Run: headless pygame with SDL's dummy video driver; simulated clock (each Clock.tick advances the game by its frame time, no real sleeping); random seed 0; keys injected as events and as key.get_pressed() state; no mouse input.
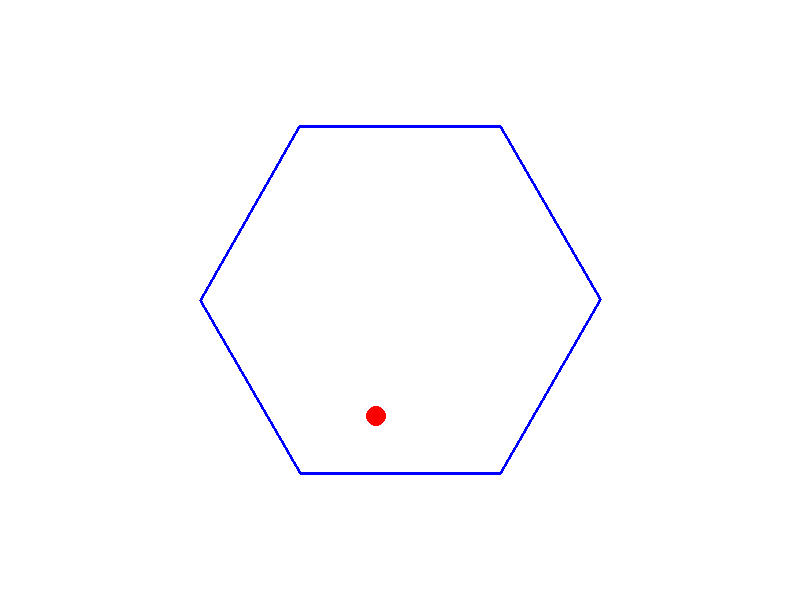
Frame 1 of 4 · flips 1–60 · no input
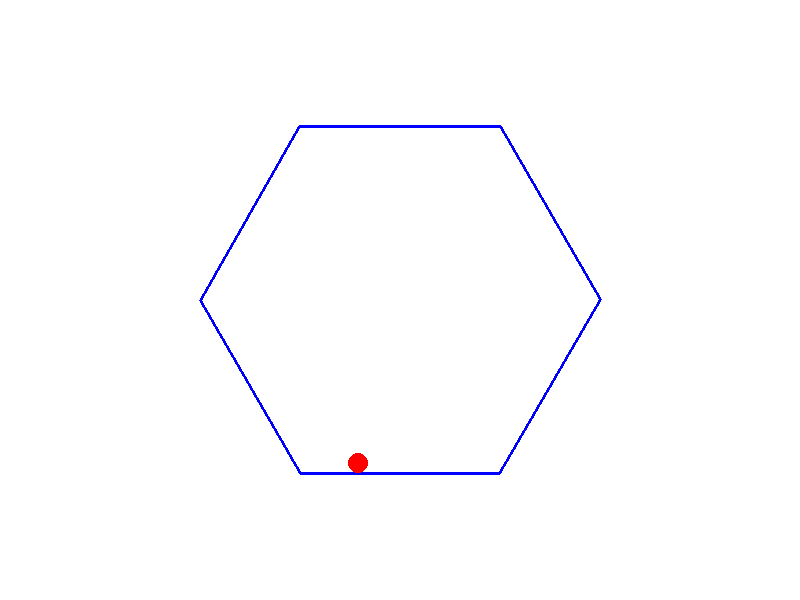
Frame 2 of 4 · flips 61–180 · tapped SPACE, RETURN · held RIGHT (→), D
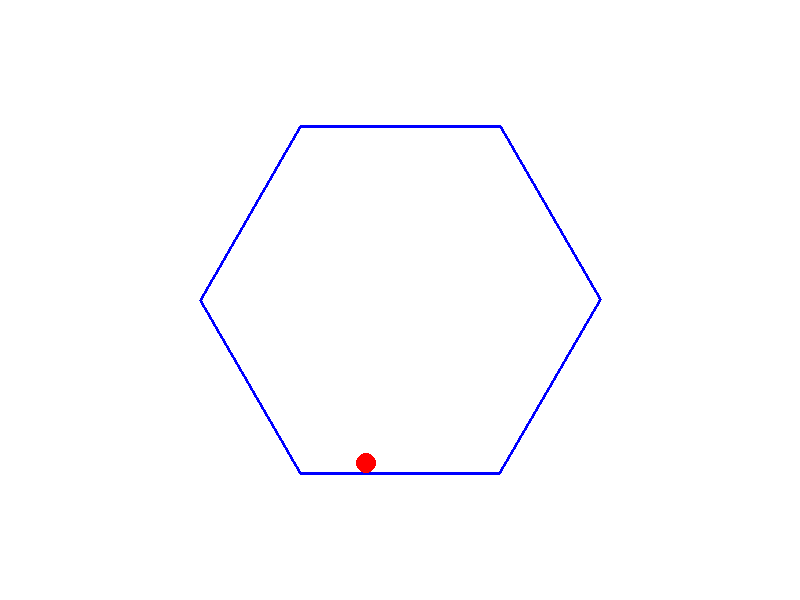
Frame 3 of 4 · flips 181–300 · held DOWN (↓), S
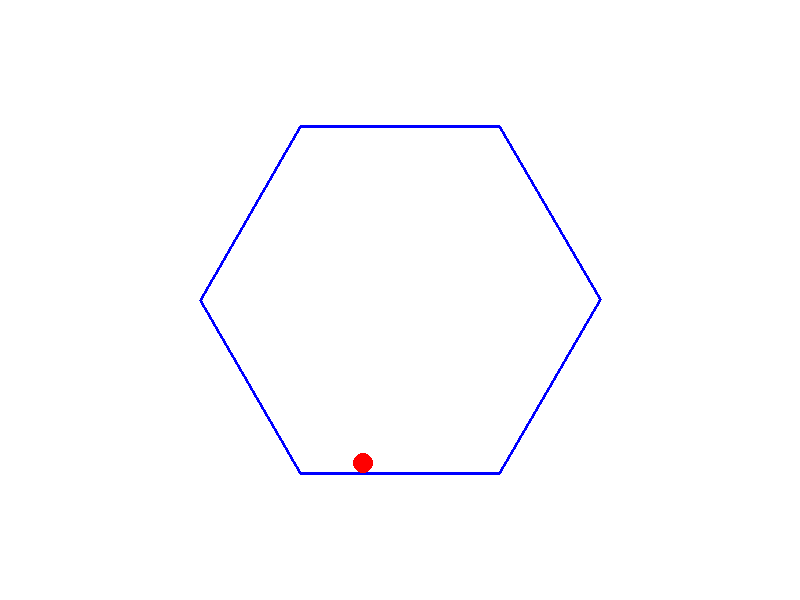
Frame 4 of 4 · flips 301–420 · held LEFT (←), A, UP (↑), W

The pygame program that drew these frames:

import pygame
import math
import random

# Constants
WIDTH, HEIGHT = 800, 600
WHITE = (255, 255, 255)
RED = (255, 0, 0)
BLUE = (0, 0, 255)
GRAVITY = 0.2
FRICTION = 0.99
HEXAGON_RADIUS = 200
ROTATION_SPEED = 1
BALL_RADIUS = 10

# Initialize Pygame
pygame.init()
screen = pygame.display.set_mode((WIDTH, HEIGHT))
clock = pygame.time.Clock()

def hexagon_points(center, radius, angle):
    """Generate the vertices of a rotated hexagon."""
    return [
        (center[0] + radius * math.cos(math.radians(angle + i * 60)),
         center[1] + radius * math.sin(math.radians(angle + i * 60)))
        for i in range(6)
    ]

# Ball class
class Ball:
    def __init__(self, x, y):
        self.x = x
        self.y = y
        self.vx = random.uniform(-2, 2)
        self.vy = random.uniform(-2, 2)

    def update(self, hex_points, angle):
        self.vy += GRAVITY  # Apply gravity
        self.vx *= FRICTION  # Apply friction
        self.vy *= FRICTION
        self.x += self.vx
        self.y += self.vy

        # Check for collision with hexagon walls
        for i in range(6):
            p1 = hex_points[i]
            p2 = hex_points[(i + 1) % 6]
            
            # Edge normal vector
            edge = (p2[0] - p1[0], p2[1] - p1[1])
            normal = (-edge[1], edge[0])
            normal_length = math.sqrt(normal[0]**2 + normal[1]**2)
            normal = (normal[0] / normal_length, normal[1] / normal_length)
            
            # Ball to edge vector
            ball_to_edge = (self.x - p1[0], self.y - p1[1])
            dot_product = ball_to_edge[0] * normal[0] + ball_to_edge[1] * normal[1]
            
            if dot_product < BALL_RADIUS:
                # Reflect velocity
                velocity_dot_normal = self.vx * normal[0] + self.vy * normal[1]
                self.vx -= 2 * velocity_dot_normal * normal[0]
                self.vy -= 2 * velocity_dot_normal * normal[1]
                self.vx *= 0.8  # Energy loss
                self.vy *= 0.8
                # Move ball out of collision
                self.x += normal[0] * (BALL_RADIUS - dot_product)
                self.y += normal[1] * (BALL_RADIUS - dot_product)

    def draw(self):
        pygame.draw.circle(screen, RED, (int(self.x), int(self.y)), BALL_RADIUS)

# Initialize ball and rotation angle
ball = Ball(WIDTH // 2, HEIGHT // 2)
angle = 0

# Main loop
running = True
while running:
    screen.fill(WHITE)
    
    for event in pygame.event.get():
        if event.type == pygame.QUIT:
            running = False
    
    # Rotate hexagon
    angle += ROTATION_SPEED
    hex_points = hexagon_points((WIDTH // 2, HEIGHT // 2), HEXAGON_RADIUS, angle)
    
    # Draw hexagon
    pygame.draw.polygon(screen, BLUE, hex_points, 3)
    
    # Update and draw ball
    ball.update(hex_points, angle)
    ball.draw()
    
    pygame.display.flip()
    clock.tick(60)

pygame.quit()
